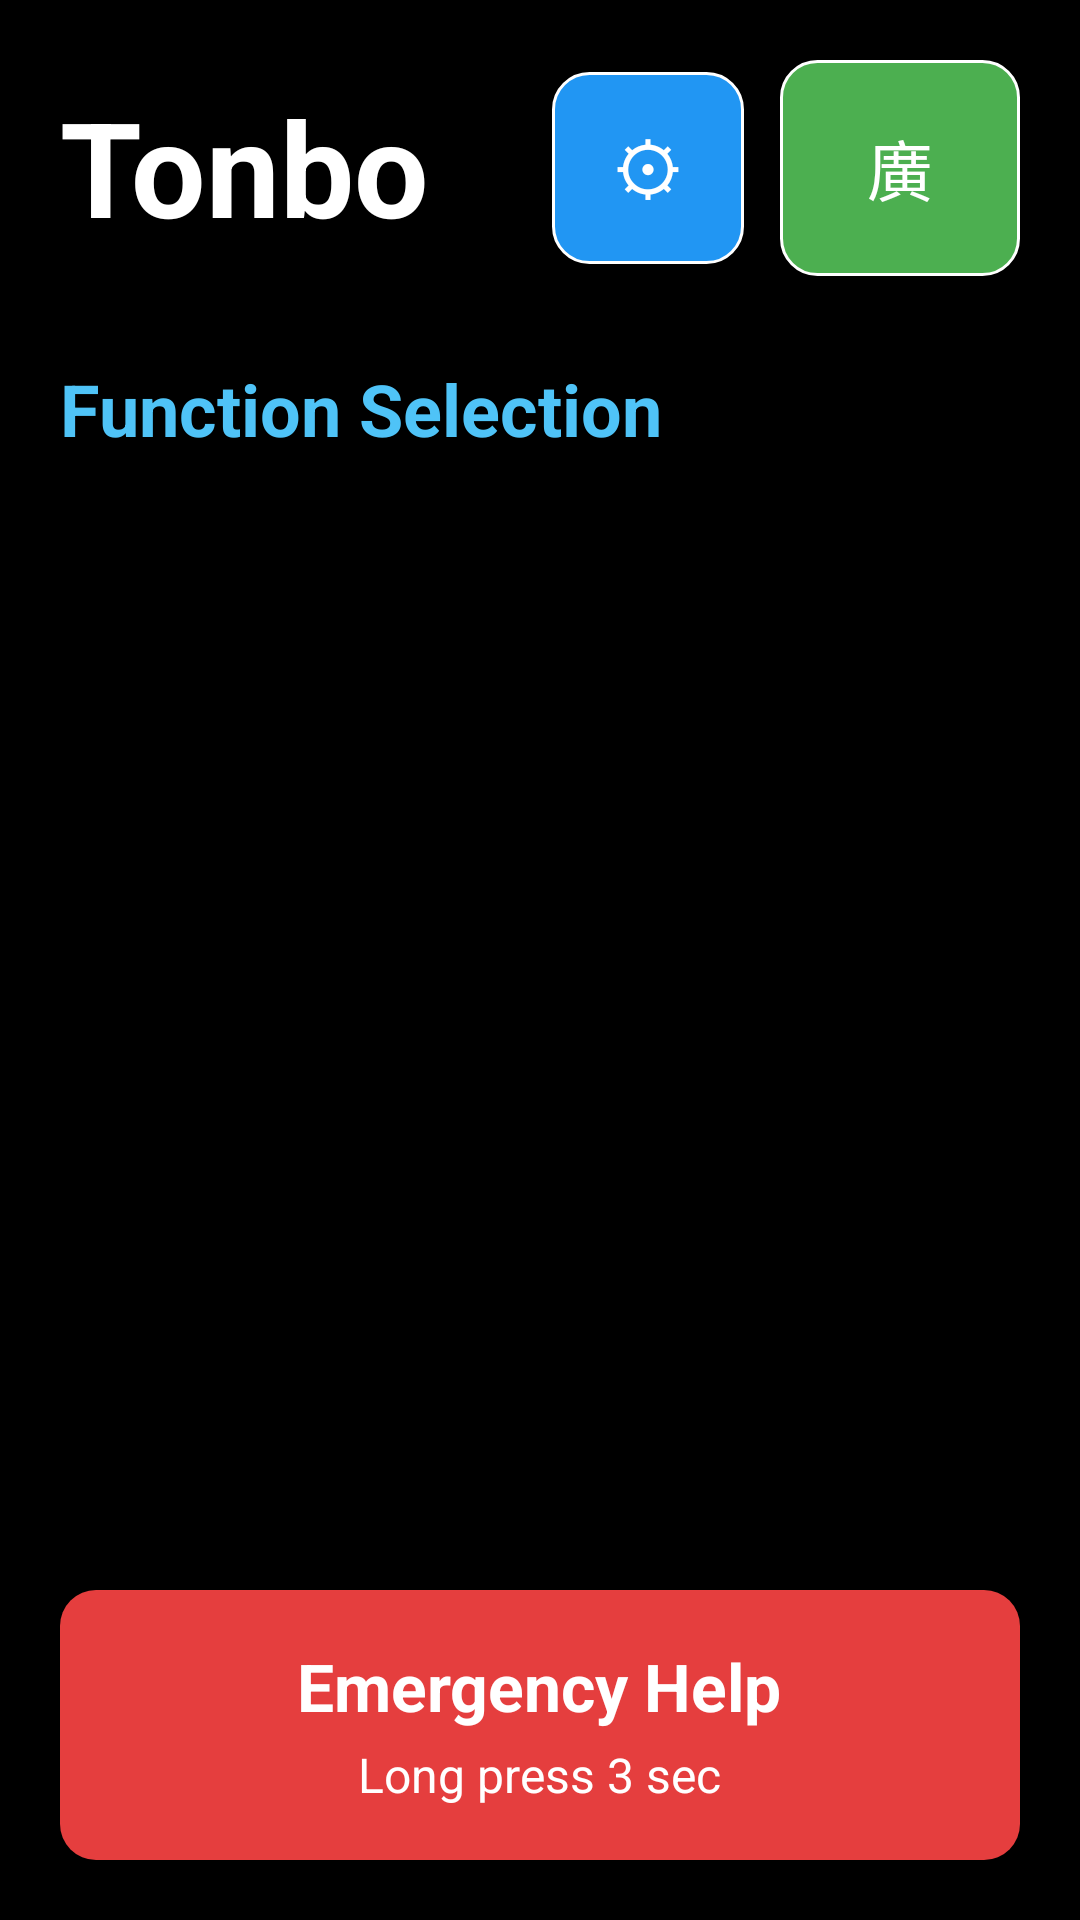

Android layout source for this screen:
<!-- AndroidManifest.xml: application theme Theme.Tonbo_App -->
<!-- res/layout/activity_main.xml -->
<FrameLayout xmlns:android="http://schemas.android.com/apk/res/android"
    android:layout_width="match_parent"
    android:layout_height="match_parent"
    android:background="#000000">
    
    <LinearLayout
        android:layout_width="match_parent"
        android:layout_height="match_parent"
        android:orientation="vertical"
        android:background="#000000">

    
    <LinearLayout
        android:layout_width="match_parent"
        android:layout_height="wrap_content"
        android:orientation="horizontal"
        android:gravity="center_vertical"
        android:padding="20dp"
        android:paddingBottom="16dp"
        android:background="#000000">

        <TextView
            android:id="@+id/appTitle"
            android:layout_width="0dp"
            android:layout_height="wrap_content"
            android:layout_weight="1"
            android:text="@string/app_name"
            android:textColor="#FFFFFF"
            android:textSize="45sp"
            android:autoSizeTextType="uniform"
            android:autoSizeMinTextSize="28sp"
            android:autoSizeMaxTextSize="45sp"
            android:autoSizeStepGranularity="2sp"
            android:maxLines="1"
            android:ellipsize="end"
            android:textStyle="bold"
            android:contentDescription="@string/app_name"
            android:importantForAccessibility="yes"
            android:focusable="true"
            android:minHeight="48dp" />

        
        <Button
            android:id="@+id/systemSettingsButton"
            android:layout_width="64dp"
            android:layout_height="64dp"
            android:text="⚙"
            android:textSize="24sp"
            android:textColor="#FFFFFF"
            android:background="@drawable/button_modern_background"
            android:backgroundTint="@null"
            android:contentDescription="@string/system_settings_desc"
            android:layout_marginEnd="12dp"
            android:minHeight="64dp"
            android:minWidth="64dp"
            android:elevation="4dp"
            android:stateListAnimator="@null" />

        
        <Button
            android:id="@+id/languageButton"
            android:layout_width="80dp"
            android:layout_height="72dp"
            android:text="廣"
            android:textSize="22sp"
            android:textColor="#FFFFFF"
            android:background="@drawable/button_language_background"
            android:backgroundTint="@null"
            android:contentDescription="@string/language_button_desc_prefix"
            android:minHeight="72dp"
            android:minWidth="80dp"
            android:elevation="4dp"
            android:stateListAnimator="@null"
            android:maxLines="1"
            android:singleLine="true"
            android:ellipsize="none"
            android:paddingStart="4dp"
            android:paddingEnd="4dp"
            android:paddingTop="0dp"
            android:paddingBottom="0dp"
            android:gravity="center" />

    </LinearLayout>

    
    <TextView
        android:id="@+id/functionSelectionTitle"
        android:layout_width="match_parent"
        android:layout_height="wrap_content"
        android:text="@string/function_selection"
        android:textColor="#4FC3F7"
        android:textSize="24sp"
        android:textStyle="bold"
        android:layout_marginTop="8dp"
        android:layout_marginHorizontal="20dp"
        android:layout_marginBottom="10dp"
        android:contentDescription="@string/function_selection_area_desc" />

    
    <TextView
        android:id="@+id/pageIndicator"
        android:layout_width="match_parent"
        android:layout_height="wrap_content"
        android:textAlignment="center"
        android:textColor="#4FC3F7"
        android:textSize="16sp"
        android:layout_marginBottom="8dp"
        android:contentDescription="左滑查看更多功能" />

    
    <androidx.viewpager2.widget.ViewPager2
        android:id="@+id/viewPager"
        android:layout_width="match_parent"
        android:layout_height="0dp"
        android:layout_weight="1" />

    
    <LinearLayout
        android:id="@+id/emergencyButton"
        android:layout_width="match_parent"
        android:layout_height="90dp"
        android:background="@drawable/emergency_button_selector"
        android:gravity="center"
        android:orientation="vertical"
        android:clickable="true"
        android:focusable="true"
        android:contentDescription="@string/emergency_button_desc"
        android:minHeight="90dp"
        android:padding="12dp"
        android:layout_marginHorizontal="20dp"
        android:layout_marginBottom="20dp">
        
        <TextView
            android:layout_width="wrap_content"
            android:layout_height="wrap_content"
            android:text="@string/emergency_help_text"
            android:textSize="22sp"
            android:textColor="#FFFFFF"
            android:textStyle="bold" />
            
        <TextView
            android:layout_width="wrap_content"
            android:layout_height="wrap_content"
            android:text="@string/long_press_send_text"
            android:textSize="16sp"
            android:textColor="#FFFFFF"
            android:layout_marginTop="4dp" />
            
    </LinearLayout>
    
    </LinearLayout>

</FrameLayout>
<!-- resources referenced by this layout -->
<resources>
  <!-- drawable button_modern_background (drawable) -->
  <selector xmlns:android="http://schemas.android.com/apk/res/android">
      
      <item android:state_pressed="true">
          <shape android:shape="rectangle">
              <solid android:color="#1976D2" />
              <corners android:radius="12dp" />
              <stroke android:width="2dp" android:color="#FFFFFF" />
              <size android:width="64dp" android:height="64dp" />
          </shape>
      </item>
      
      
      <item android:state_focused="true">
          <shape android:shape="rectangle">
              <solid android:color="#2196F3" />
              <corners android:radius="12dp" />
              <stroke android:width="2dp" android:color="#FFFFFF" />
              <size android:width="64dp" android:height="64dp" />
          </shape>
      </item>
      
      
      <item>
          <shape android:shape="rectangle">
              <solid android:color="#2196F3" />
              <corners android:radius="12dp" />
              <stroke android:width="1dp" android:color="#FFFFFF" />
              <size android:width="64dp" android:height="64dp" />
          </shape>
      </item>
  </selector>
  <!-- drawable emergency_button_selector (drawable) -->
  <selector xmlns:android="http://schemas.android.com/apk/res/android">
      
      
      <item android:state_pressed="true">
          <shape android:shape="rectangle">
              <solid android:color="#FFB71C1C" />
              <corners android:radius="12dp" />
          </shape>
      </item>
      
      
      <item>
          <shape android:shape="rectangle">
              <solid android:color="#FFE53E3E" />
              <corners android:radius="12dp" />
          </shape>
      </item>
      
  </selector>
  <string name="app_name">Tonbo</string>
  <string name="emergency_button_desc">Emergency help button, long press for 3 seconds to send help request</string>
  <string name="emergency_help_text">Emergency Help</string>
  <string name="function_selection">Function Selection</string>
  <string name="function_selection_area_desc">Function selection area, total of four main functions</string>
  <string name="language_button_desc_prefix">Current language</string>
  <string name="long_press_send_text">Long press 3 sec</string>
  <string name="system_settings_desc">System settings, tap to enter voice and accessibility settings</string>
  <style name="Theme.Tonbo_App" parent="Base.Theme.Tonbo_App" />
  <style name="Base.Theme.Tonbo_App" parent="Theme.Material3.DayNight.NoActionBar">
          
          <item name="colorPrimary">@color/menu_blue</item>
          <item name="colorOnPrimary">@color/white</item>
          <item name="android:colorBackground">@color/background_dark</item>
          <item name="colorOnBackground">@color/text_primary</item>
          <item name="android:statusBarColor">@color/background_dark</item>
          <item name="android:navigationBarColor">@color/background_dark</item>
      </style>
  <color name="menu_blue">#FF2196F3</color>
  <color name="white">#FFFFFFFF</color>
  <color name="background_dark">#FF000000</color>
  <color name="text_primary">#FFFFFFFF</color>
</resources>
